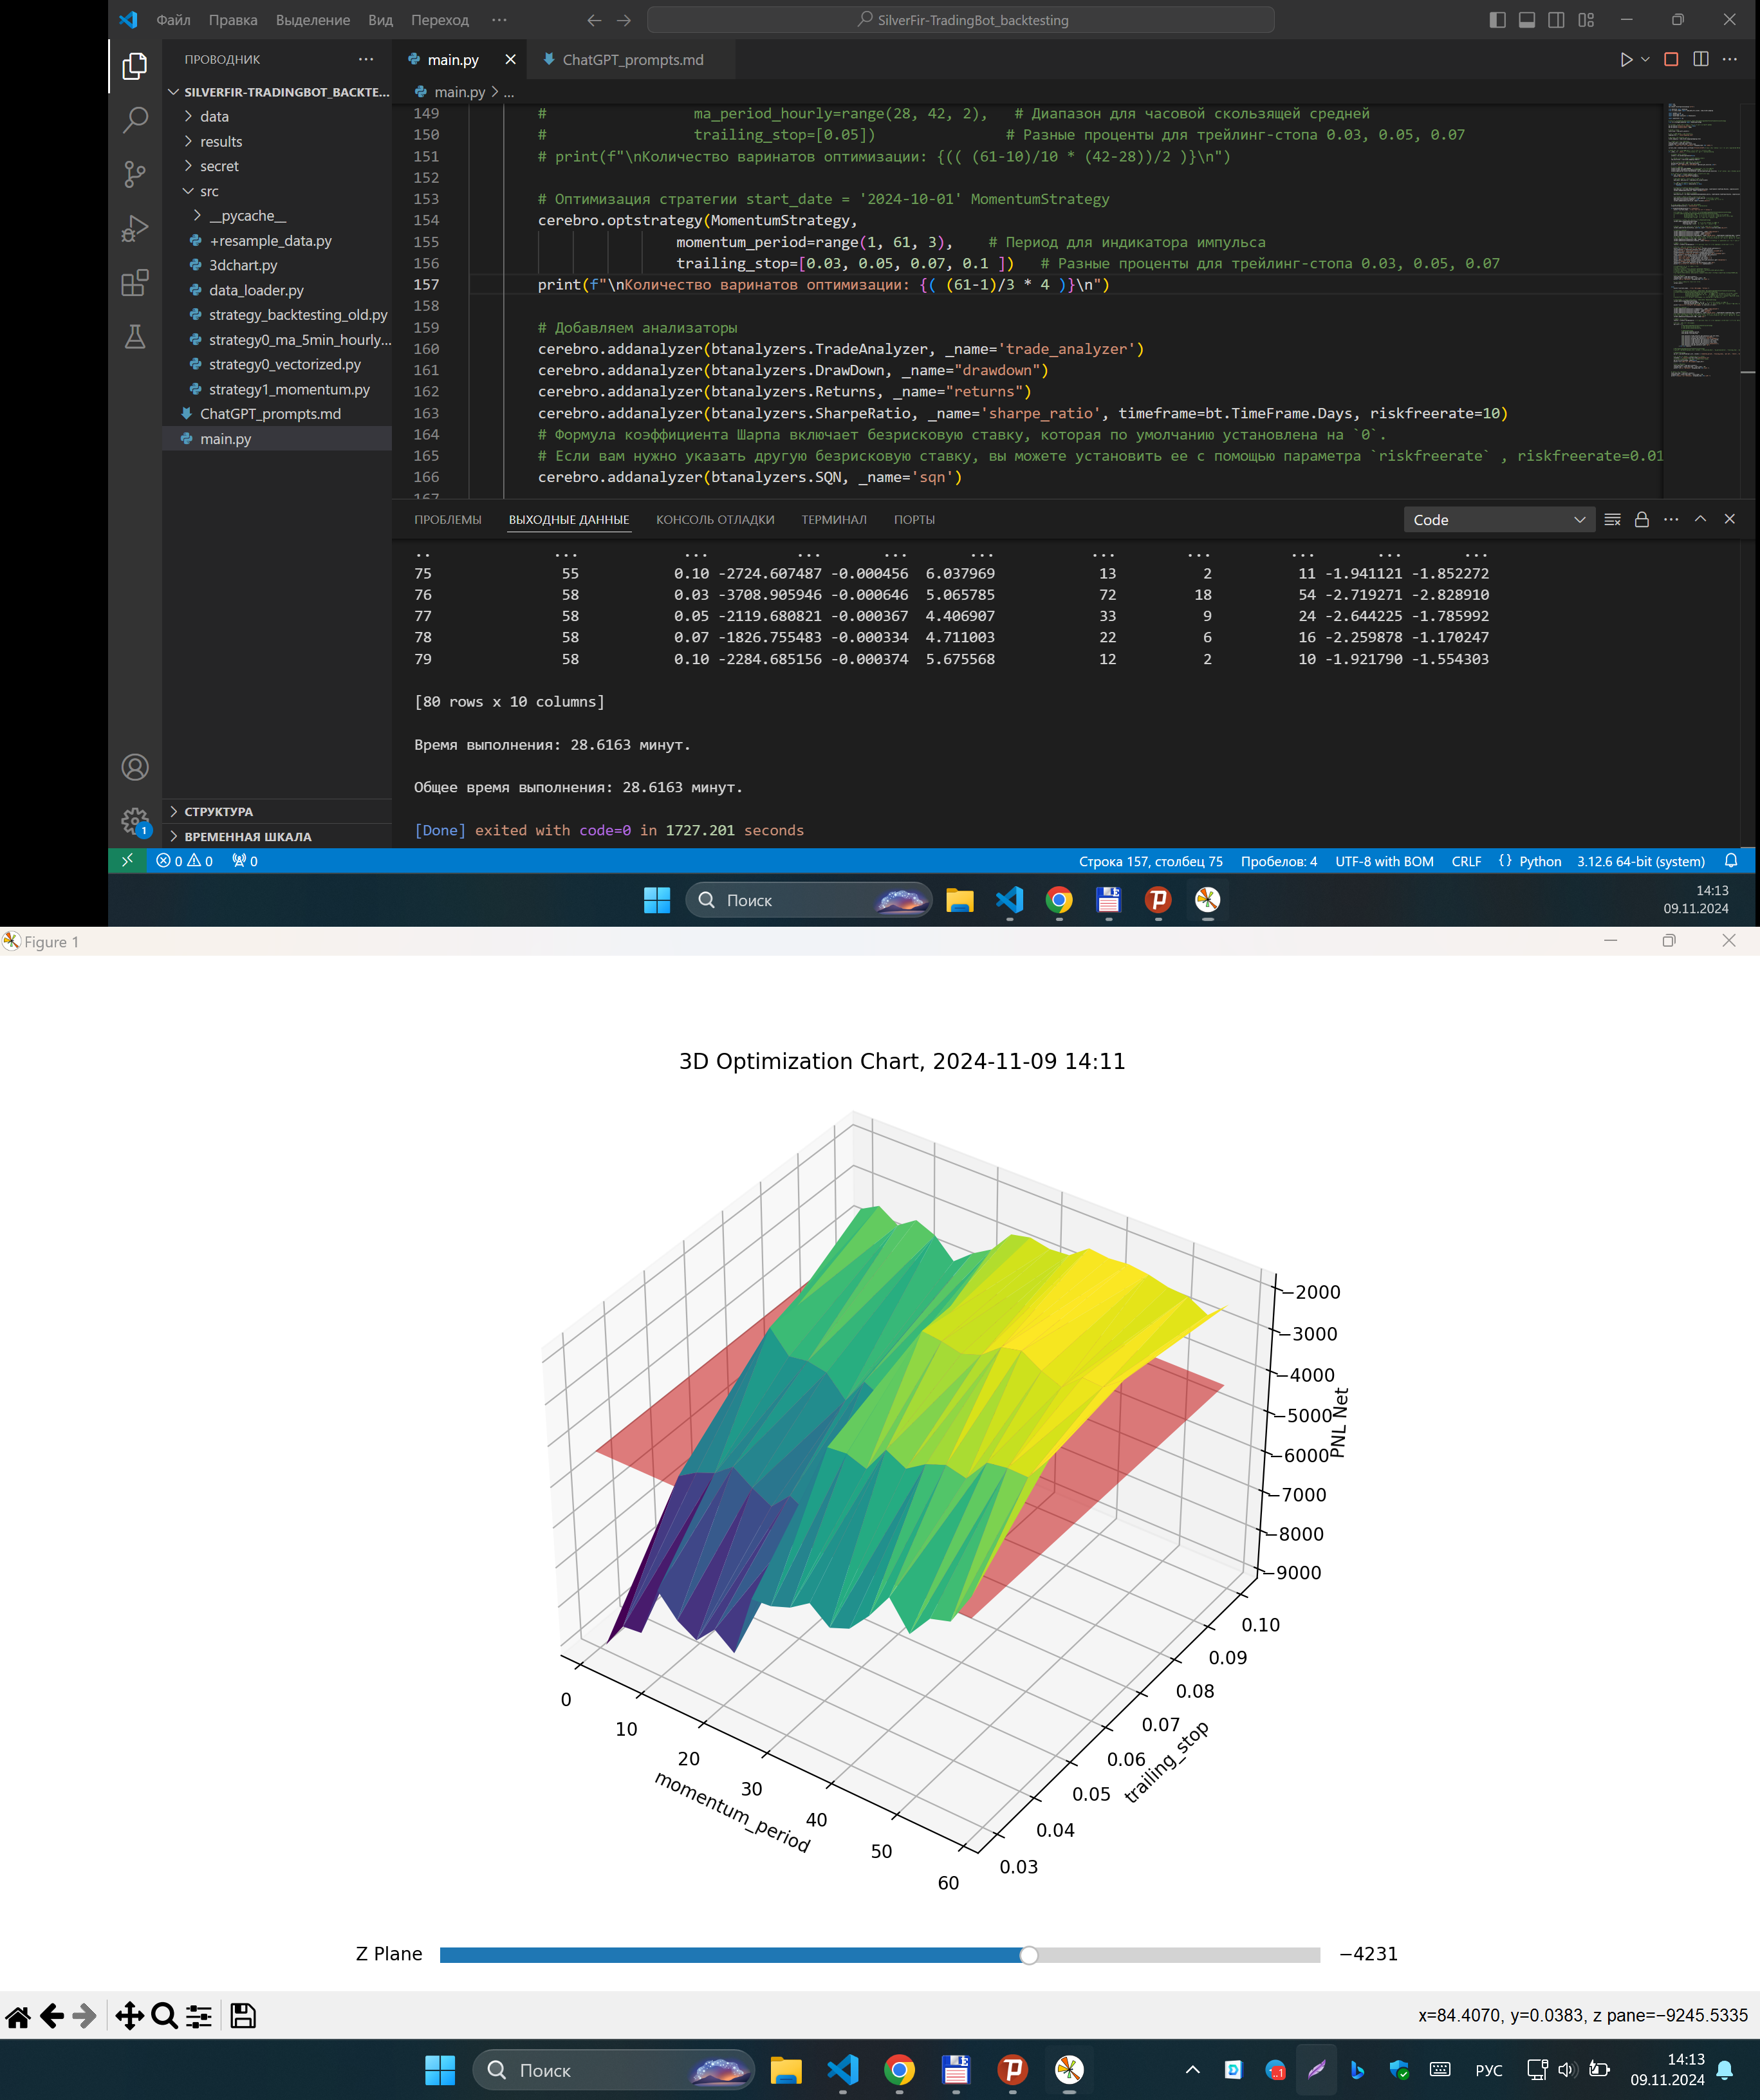

The table this chart was drawn from, first rows:
momentum_period, trailing_stop, pnl net, return, drawdown, total closed, won total, lost total, sharpe, sqn
1, 0.03, -9094, -0.001564, 9.537, 163, 34, 129, -1.904, -5.938
1, 0.05, -6425, -0.001124, 7.969, 68, 13, 55, -1.898, -4.838
1, 0.07, -5057, -0.0008786, 7.035, 39, 7, 32, -1.875, -3.672
1, 0.1, -3475, -0.0007399, 7.117, 16, 2, 14, -1.716, -2.824
4, 0.03, -8402, -0.001461, 9.335, 144, 32, 112, -1.998, -6.16
4, 0.05, -6132, -0.001076, 7.499, 61, 9, 52, -1.953, -4.936
4, 0.07, -4056, -0.0007125, 6.474, 34, 7, 27, -1.783, -2.833
4, 0.1, -3220, -0.0006517, 6.728, 15, 2, 13, -1.652, -2.518
7, 0.03, -8345, -0.001442, 9.062, 134, 29, 105, -2.17, -6.153
7, 0.05, -5938, -0.001048, 7.175, 57, 8, 49, -2.071, -5.105
7, 0.07, -4574, -0.0007942, 6.572, 34, 6, 28, -1.913, -3.514
7, 0.1, -3517, -0.000726, 6.781, 15, 2, 13, -1.755, -3.052
10, 0.03, -7047, -0.00119, 7.77, 121, 27, 94, -2.268, -5.004
10, 0.05, -5575, -0.0009866, 7.201, 55, 9, 46, -2.129, -4.707
10, 0.07, -4500, -0.00077, 6.631, 33, 6, 27, -1.968, -3.305
10, 0.1, -3207, -0.0006747, 6.814, 15, 2, 13, -1.762, -2.619
13, 0.03, -7585, -0.00127, 7.868, 121, 22, 99, -2.201, -5.581
13, 0.05, -5896, -0.001047, 7.151, 54, 8, 46, -2.142, -5.267
13, 0.07, -4585, -0.0008042, 6.731, 33, 6, 27, -1.968, -3.671
13, 0.1, -3401, -0.0007143, 6.838, 15, 2, 13, -1.771, -2.982
16, 0.03, -7869, -0.001334, 8.083, 120, 21, 99, -2.231, -5.801
16, 0.05, -6154, -0.001108, 7.359, 54, 8, 46, -2.136, -5.363
16, 0.07, -5078, -0.0009194, 7.086, 33, 7, 26, -2.02, -4.349
16, 0.1, -3856, -0.0008014, 6.937, 15, 2, 13, -1.817, -3.56
19, 0.03, -7374, -0.001271, 7.518, 113, 22, 91, -2.433, -5.592
19, 0.05, -5676, -0.001037, 7.148, 52, 7, 45, -2.144, -4.563
19, 0.07, -4420, -0.0008434, 7.107, 32, 7, 25, -2.04, -3.176
19, 0.1, -3477, -0.0007407, 6.985, 15, 2, 13, -1.766, -2.736
22, 0.03, -7749, -0.001331, 7.884, 111, 19, 92, -2.436, -5.785
22, 0.05, -5930, -0.001071, 7.252, 50, 8, 42, -2.231, -4.749
22, 0.07, -4649, -0.0008885, 7.358, 32, 7, 25, -2.105, -3.014
22, 0.1, -3194, -0.0006955, 7.167, 14, 2, 12, -1.793, -2.289
25, 0.03, -6174, -0.00106, 6.82, 100, 19, 81, -2.494, -4.638
25, 0.05, -4081, -0.0007674, 6.635, 44, 9, 35, -2.356, -3.503
25, 0.07, -3446, -0.0006918, 6.811, 28, 6, 22, -2.185, -2.407
25, 0.1, -2645, -0.0005889, 6.663, 13, 2, 11, -1.964, -2.021
28, 0.03, -6130, -0.001041, 6.919, 98, 17, 81, -2.62, -4.902
28, 0.05, -4032, -0.000755, 6.666, 44, 9, 35, -2.447, -3.732
28, 0.07, -2611, -0.0005396, 6.163, 26, 6, 20, -2.139, -1.86
28, 0.1, -2540, -0.0005684, 6.713, 13, 2, 11, -1.933, -1.964
31, 0.03, -5945, -0.001024, 7.031, 97, 20, 77, -2.558, -4.575
31, 0.05, -4198, -0.000746, 6.932, 46, 9, 37, -2.344, -3.39
31, 0.07, -2665, -0.0005234, 6.254, 27, 6, 21, -2.188, -1.854
31, 0.1, -2635, -0.0005479, 6.968, 14, 2, 12, -1.874, -1.908
34, 0.03, -5617, -0.0009751, 7.192, 93, 20, 73, -2.467, -4.314
34, 0.05, -3528, -0.0006576, 6.321, 42, 9, 33, -2.374, -3.131
34, 0.07, -2771, -0.0005905, 6.215, 26, 6, 20, -2.294, -2.245
34, 0.1, -2598, -0.000534, 6.393, 13, 2, 11, -1.996, -2.28
37, 0.03, -6002, -0.001048, 7.499, 94, 17, 77, -2.455, -4.683
37, 0.05, -3782, -0.0006976, 6.684, 43, 9, 34, -2.387, -3.155
37, 0.07, -2604, -0.0005578, 6.607, 27, 7, 20, -2.095, -1.76
37, 0.1, -2248, -0.0004375, 6.423, 13, 2, 11, -1.879, -1.659
40, 0.03, -5804, -0.001022, 7.411, 91, 19, 72, -2.479, -4.551
40, 0.05, -3467, -0.0006055, 6.212, 42, 10, 32, -2.426, -2.883
40, 0.07, -2226, -0.000483, 6.038, 25, 6, 19, -2.212, -1.613
40, 0.1, -2302, -0.0004063, 6.107, 13, 2, 11, -1.959, -1.78
43, 0.03, -5270, -0.0009333, 6.721, 86, 18, 68, -2.609, -4.183
43, 0.05, -3283, -0.0005814, 5.881, 40, 9, 31, -2.534, -2.833
43, 0.07, -2117, -0.0004269, 5.904, 25, 6, 19, -2.196, -1.397
43, 0.1, -2258, -0.0003715, 5.964, 13, 2, 11, -1.967, -1.63
... 20 more rows
